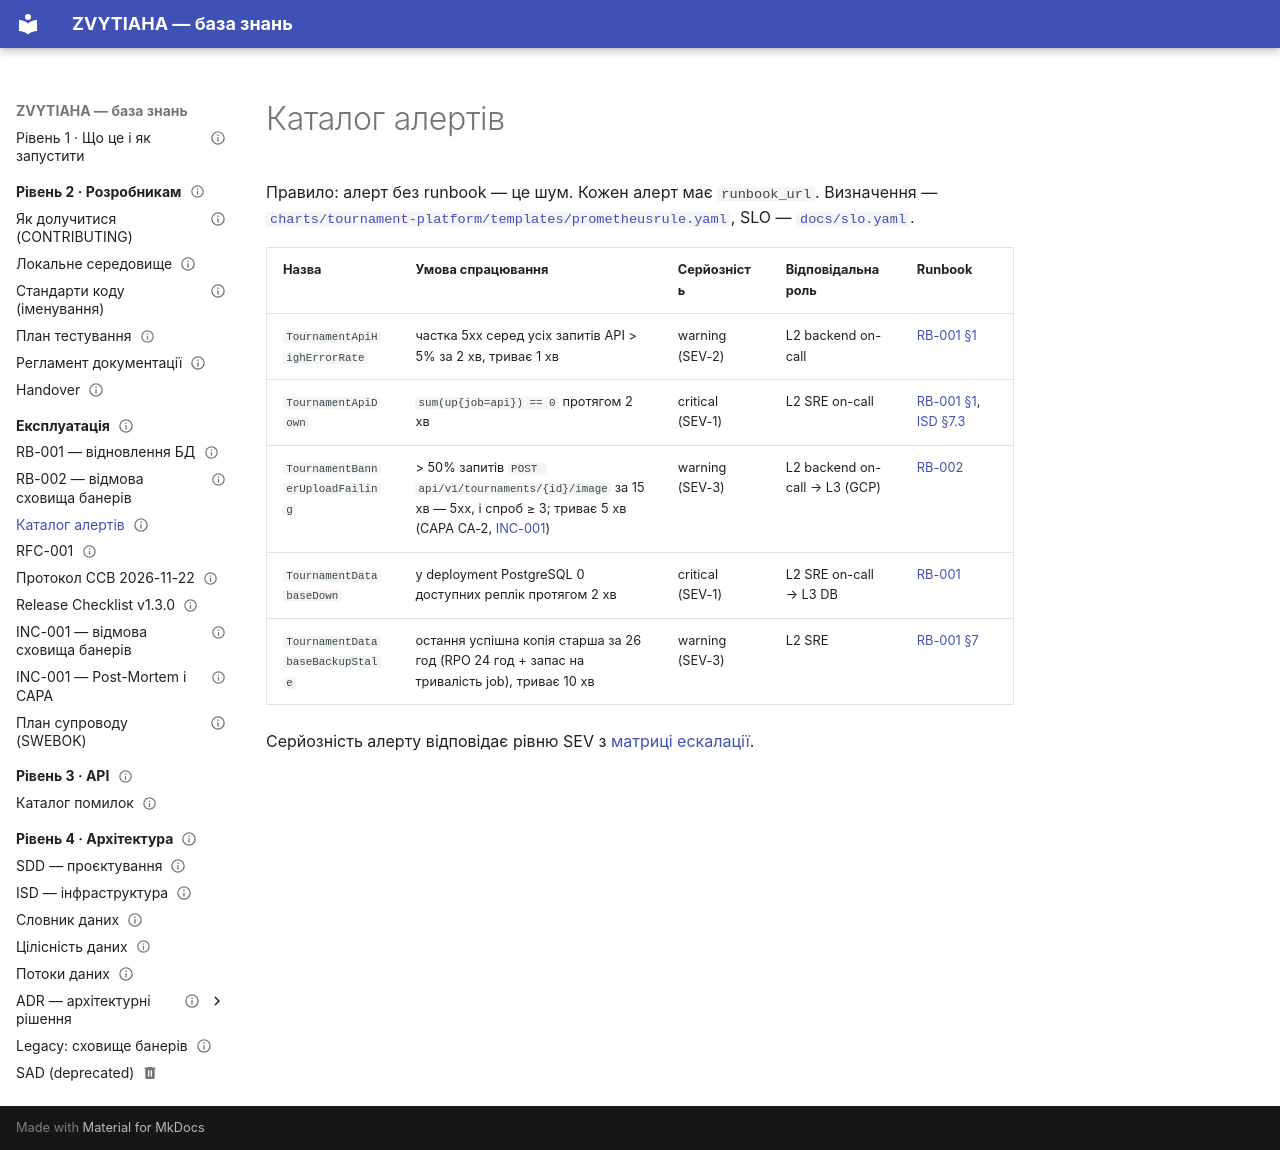

repository: serskurtul/Tournament-Platform-System · page: runbooks/alerts/index.html · generator: mkdocs

---
owner: Скуртул Сергій
status: published
review_date: 2027-02-20
tags: [ops, monitoring]
---

# Каталог алертів

Правило: алерт без runbook — це шум. Кожен алерт має `runbook_url`. Визначення —
[`charts/tournament-platform/templates/prometheusrule.yaml`](https://github.com/serskurtul/Tournament-Platform-System/blob/main/charts/tournament-platform/templates/prometheusrule.yaml), SLO — [`docs/slo.yaml`](https://github.com/serskurtul/Tournament-Platform-System/blob/main/docs/slo.yaml).

| Назва | Умова спрацювання | Серйозність | Відповідальна роль | Runbook |
|-------|-------------------|-------------|--------------------|---------|
| `TournamentApiHighErrorRate` | частка 5xx серед усіх запитів API > 5% за 2 хв, триває 1 хв | warning (SEV-2) | L2 backend on-call | [RB-001 §1](RB-001.md#1-тригер) |
| `TournamentApiDown` | `sum(up{job=api}) == 0` протягом 2 хв | critical (SEV-1) | L2 SRE on-call | [RB-001 §1](RB-001.md#1-тригер), [ISD §7.3](../architecture/isd.md#73-відновлення-після-відмови) |
| `TournamentBannerUploadFailing` | > 50% запитів `POST api/v1/tournaments/{id}/image` за 15 хв — 5xx, і спроб ≥ 3; триває 5 хв (CAPA CA-2, [INC-001](../incidents/INC-001.md)) | warning (SEV-3) | L2 backend on-call → L3 (GCP) | [RB-002](RB-002.md) |
| `TournamentDatabaseDown` | у deployment PostgreSQL 0 доступних реплік протягом 2 хв | critical (SEV-1) | L2 SRE on-call → L3 DB | [RB-001](RB-001.md) |
| `TournamentDatabaseBackupStale` | остання успішна копія старша за 26 год (RPO 24 год + запас на тривалість job), триває 10 хв | warning (SEV-3) | L2 SRE | [RB-001 §7](RB-001.md#7-резервна-копія-не-створилась) |

Серйозність алерту відповідає рівню SEV з [матриці ескалації](../maintenance-plan.md#матриця-ескалації).
